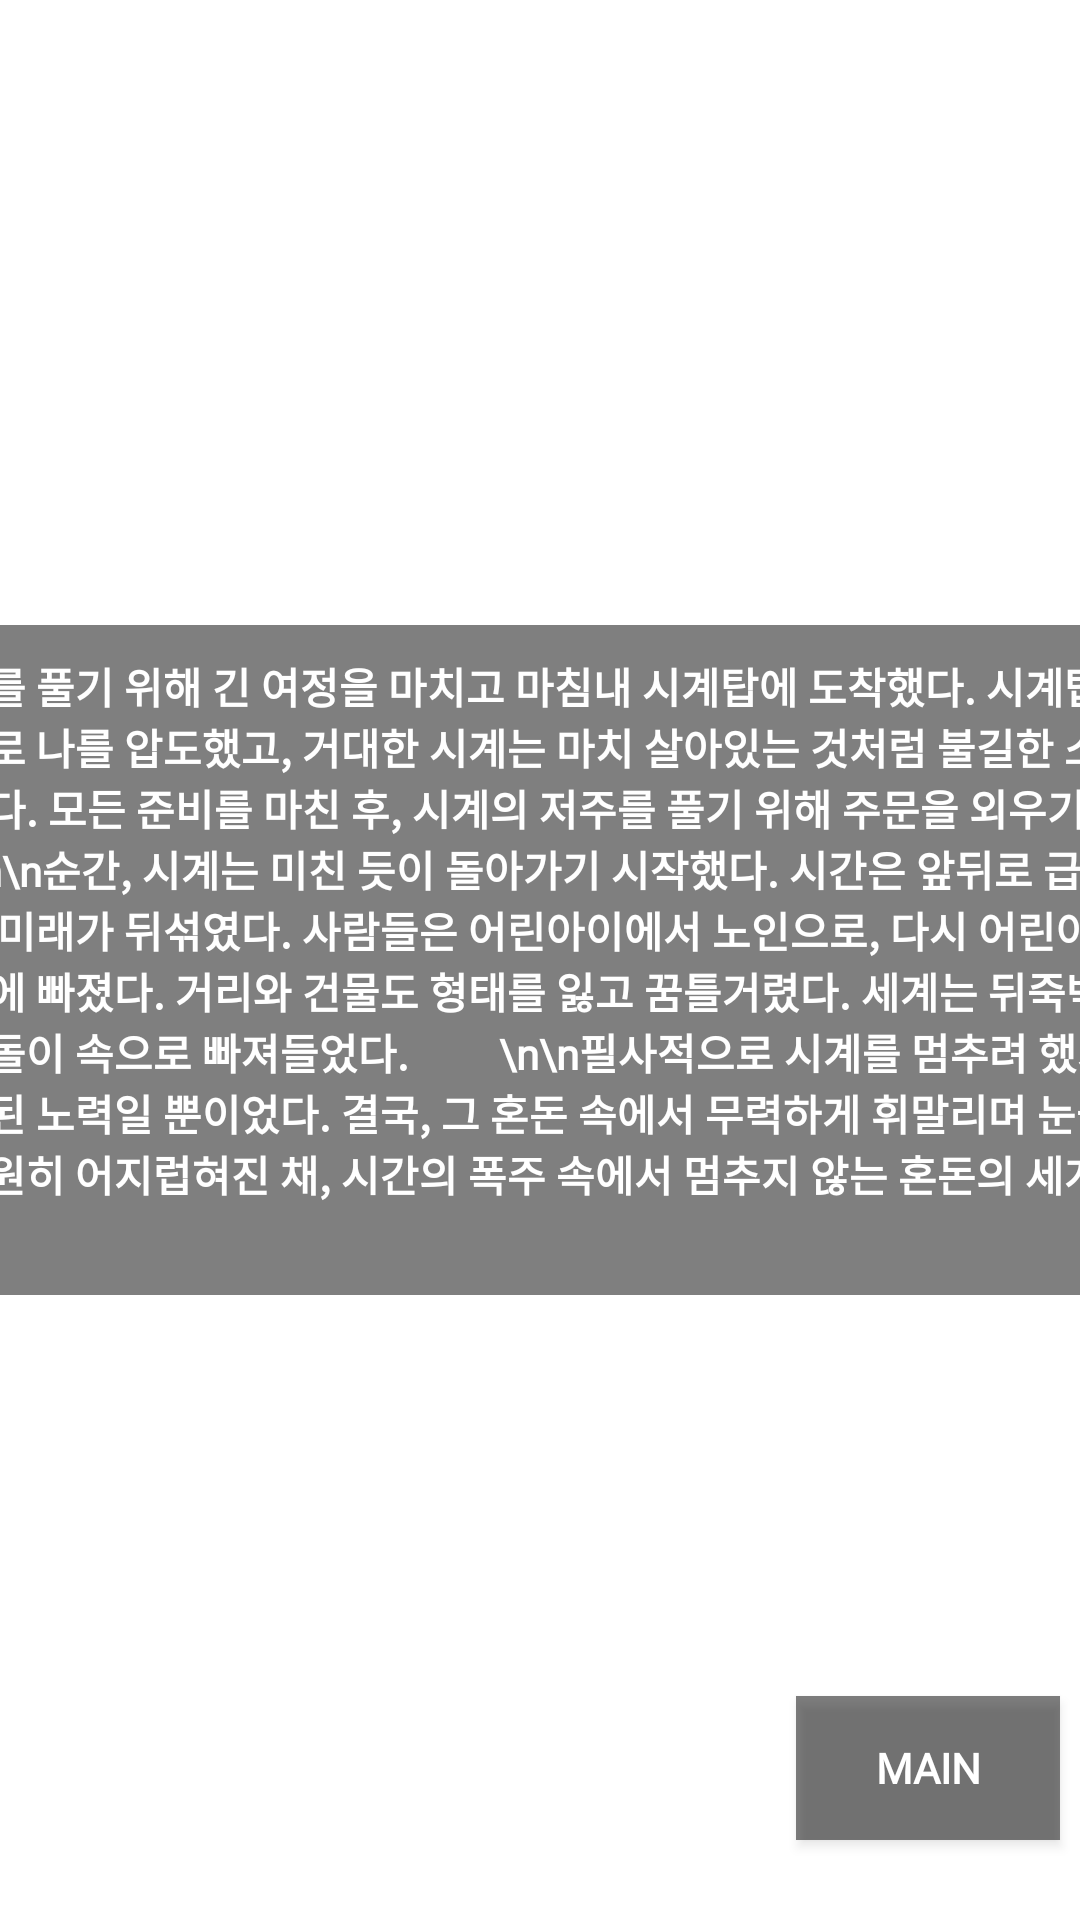

Reconstruct the res/layout file that produces this screen, plus the resources it refers to.
<!-- AndroidManifest.xml: application theme Theme.Escape -->
<!-- res/layout/activity_ending1.xml -->
<?xml version="1.0" encoding="utf-8"?>
<androidx.constraintlayout.widget.ConstraintLayout xmlns:android="http://schemas.android.com/apk/res/android"
    xmlns:app="http://schemas.android.com/apk/res-auto"
    xmlns:tools="http://schemas.android.com/tools"
    android:layout_width="match_parent"
    android:layout_height="match_parent"
    tools:context=".Ending1"
    android:background="@drawable/ending1">

    <TextView
        android:id="@+id/textView1"
        android:layout_width="500dp"
        android:layout_height="wrap_content"
        android:fontFamily="@font/font_1"
        android:textStyle="bold"
        android:text="시계 저주를 풀기 위해 긴 여정을 마치고 마침내 시계탑에 도착했다. 시계탑은 음침한 분위기로 나를 압도했고, 거대한 시계는 마치 살아있는 것처럼 불길한 소리를 내며 움직였다. 모든 준비를 마친 후, 시계의 저주를 풀기 위해 주문을 외우기 시작했다.
        \n\n순간, 시계는 미친 듯이 돌아가기 시작했다. 시간은 앞뒤로 급격히 흐르며 과거와 미래가 뒤섞였다. 사람들은 어린아이에서 노인으로, 다시 어린아이로 변하며 혼란에 빠졌다. 거리와 건물도 형태를 잃고 꿈틀거렸다. 세계는 뒤죽박죽한 혼돈의 소용돌이 속으로 빠져들었다.
        \n\n필사적으로 시계를 멈추려 했지만, 모든 시도는 헛된 노력일 뿐이었다. 결국, 그 혼돈 속에서 무력하게 휘말리며 눈을 감았다. 세상은 영원히 어지럽혀진 채, 시간의 폭주 속에서 멈추지 않는 혼돈의 세계로 변해버렸다."
        android:textColor="@color/white"
        android:background="#80000000"
        android:padding="10dp"
        app:layout_constraintBottom_toBottomOf="parent"
        app:layout_constraintEnd_toEndOf="parent"
        app:layout_constraintStart_toStartOf="parent"
        app:layout_constraintTop_toTopOf="parent" />

    <android.widget.Button
        android:id="@+id/backmain"
        android:layout_width="wrap_content"
        android:layout_height="wrap_content"
        android:background="#80000000"
        android:fontFamily="@font/font_1"
        android:text="MAIN"
        android:textColor="@color/white"
        android:textStyle="bold"
        app:layout_constraintBottom_toBottomOf="parent"
        app:layout_constraintEnd_toEndOf="parent"
        app:layout_constraintHorizontal_bias="0.975"
        app:layout_constraintStart_toStartOf="parent"
        app:layout_constraintTop_toTopOf="parent"
        app:layout_constraintVertical_bias="0.955" />

</androidx.constraintlayout.widget.ConstraintLayout>
<!-- resources referenced by this layout -->
<resources>
  <style name="Theme.Escape" parent="Theme.MaterialComponents.DayNight.DarkActionBar">
          
          <item name="colorPrimary">@color/purple_500</item>
          <item name="colorPrimaryVariant">@color/purple_700</item>
          <item name="colorOnPrimary">@color/white</item>
          
          <item name="colorSecondary">@color/teal_200</item>
          <item name="colorSecondaryVariant">@color/teal_700</item>
          <item name="colorOnSecondary">@color/black</item>
          
          <item name="android:statusBarColor">?attr/colorPrimaryVariant</item>
          
          <item name="android:windowLayoutInDisplayCutoutMode" tools:ignore="NewApi">shortEdges</item>
      </style>
  <!-- not gathered from this repository: default colours our renderer supplied (Android Studio template values) -->
  <color name="purple_500">#FF6200EE</color>
  <color name="purple_700">#FF3700B3</color>
  <color name="teal_200">#FF03DAC5</color>
  <color name="teal_700">#FF018786</color>
  <color name="black">#FF000000</color>
  <color name="white">#FFFFFFFF</color>
</resources>
